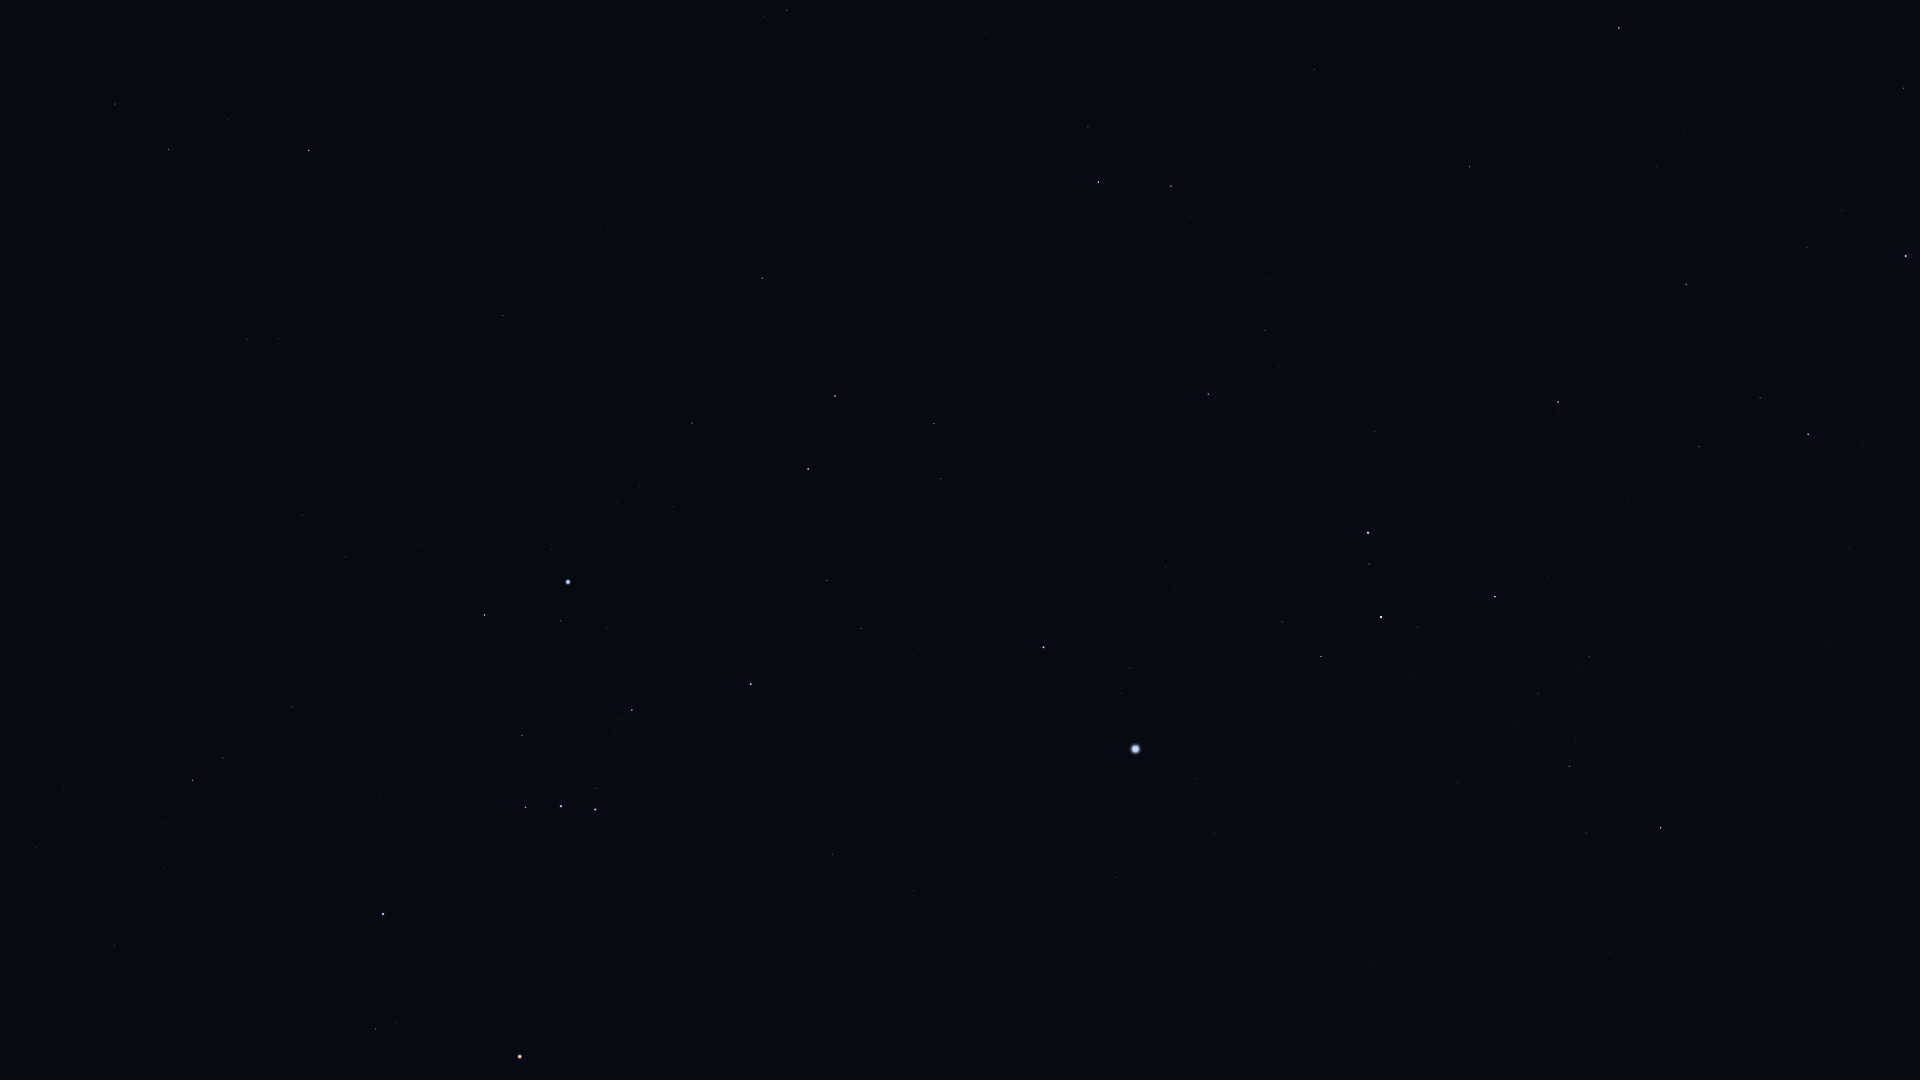

The data file committed next to this chart (first rows):
Star_ID, Name, X, Y
15197, Zibal, 22, 29
16537, Ran, 115, 104
17378, Rana, 169, 149
18543, Zaurak, 309, 150
19587, Beid, 247, 339
19849, Keid, 278, 339
21109, Hoggar, 139, 652
21393, Theemin, 787, 10
21444, HIP 21444, 302, 515
21594, Sceptrum, 503, 315
22109, HIP 22109, 345, 557
22449, Tabit, 192, 780
22491, Mouhoun, 733, 181
22701, HIP 22701, 418, 545
22730, HIP 22730, 286, 704
23685, HIP 23685, 762, 278
23875, Cursa, 484, 615
24244, HIP 24244, 617, 503
24305, HIP 24305, 692, 423
24327, HIP 24327, 639, 486
24436, Rigel, 568, 582
24845, HIP 24845, 673, 507
24873, HIP 24873, 661, 525
25336, Bellatrix, 383, 914
25606, Nihal, 835, 396
25859, HIP 25859, 1088, 127
25930, Mintaka, 525, 807
25985, Arneb, 808, 469
26207, Meissa, 375, 1029
26241, Hatysa, 632, 710
26311, Alnilam, 561, 806
26634, Phact, 1098, 182
26727, Alnitak, 595, 809
27288, HIP 27288, 827, 580
27366, Saiph, 751, 684
27628, Wazn, 1171, 186
27989, Betelgeuse, 520, 1056
28103, HIP 28103, 861, 628
28199, HIP 28199, 1190, 217
28328, HIP 28328, 1314, 69
28910, HIP 28910, 919, 649
29034, Elkurud, 1261, 208
29550, Amadioha, 1176, 376
29651, HIP 29651, 832, 854
30122, Furud, 1208, 394
30277, HIP 30277, 1265, 330
30324, Mirzam, 1043, 647
30867, HIP 30867, 914, 890
31416, HIP 31416, 1174, 587
31592, HIP 31592, 1130, 668
31685, HIP 31685, 1469, 167
31895, Nosaxa, 1553, 53
32349, Sirius, 1135, 749
32759, HIP 32759, 1375, 431
32768, HIP 32768, 1619, 28
33160, HIP 33160, 1115, 877
33165, HIP 33165, 1279, 627
33347, HIP 33347, 1195, 779
33579, Adhara, 1368, 533
33719, Citalá, 1052, 1039
... 12 more rows
